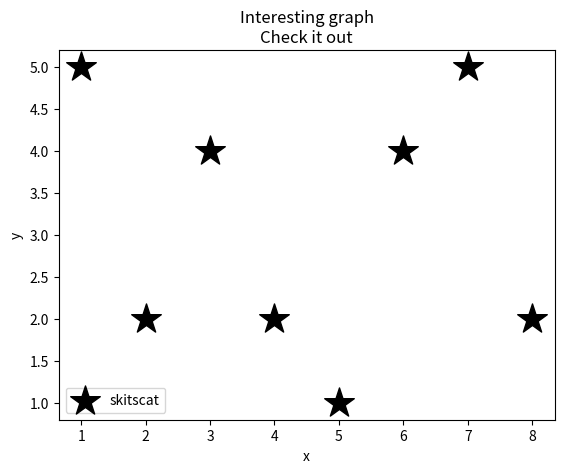

Write Python code to recreate this figure.
import matplotlib.pyplot as plt

x = [1,2,3,4,5,6,7,8]
y = [5,2,4,2,1,4,5,2]

plt.scatter(x,y,label='skitscat',color='k',s=500,marker='*')

plt.xlabel('x')
plt.ylabel('y')
plt.title('Interesting graph\nCheck it out')
plt.legend()
plt.show()

